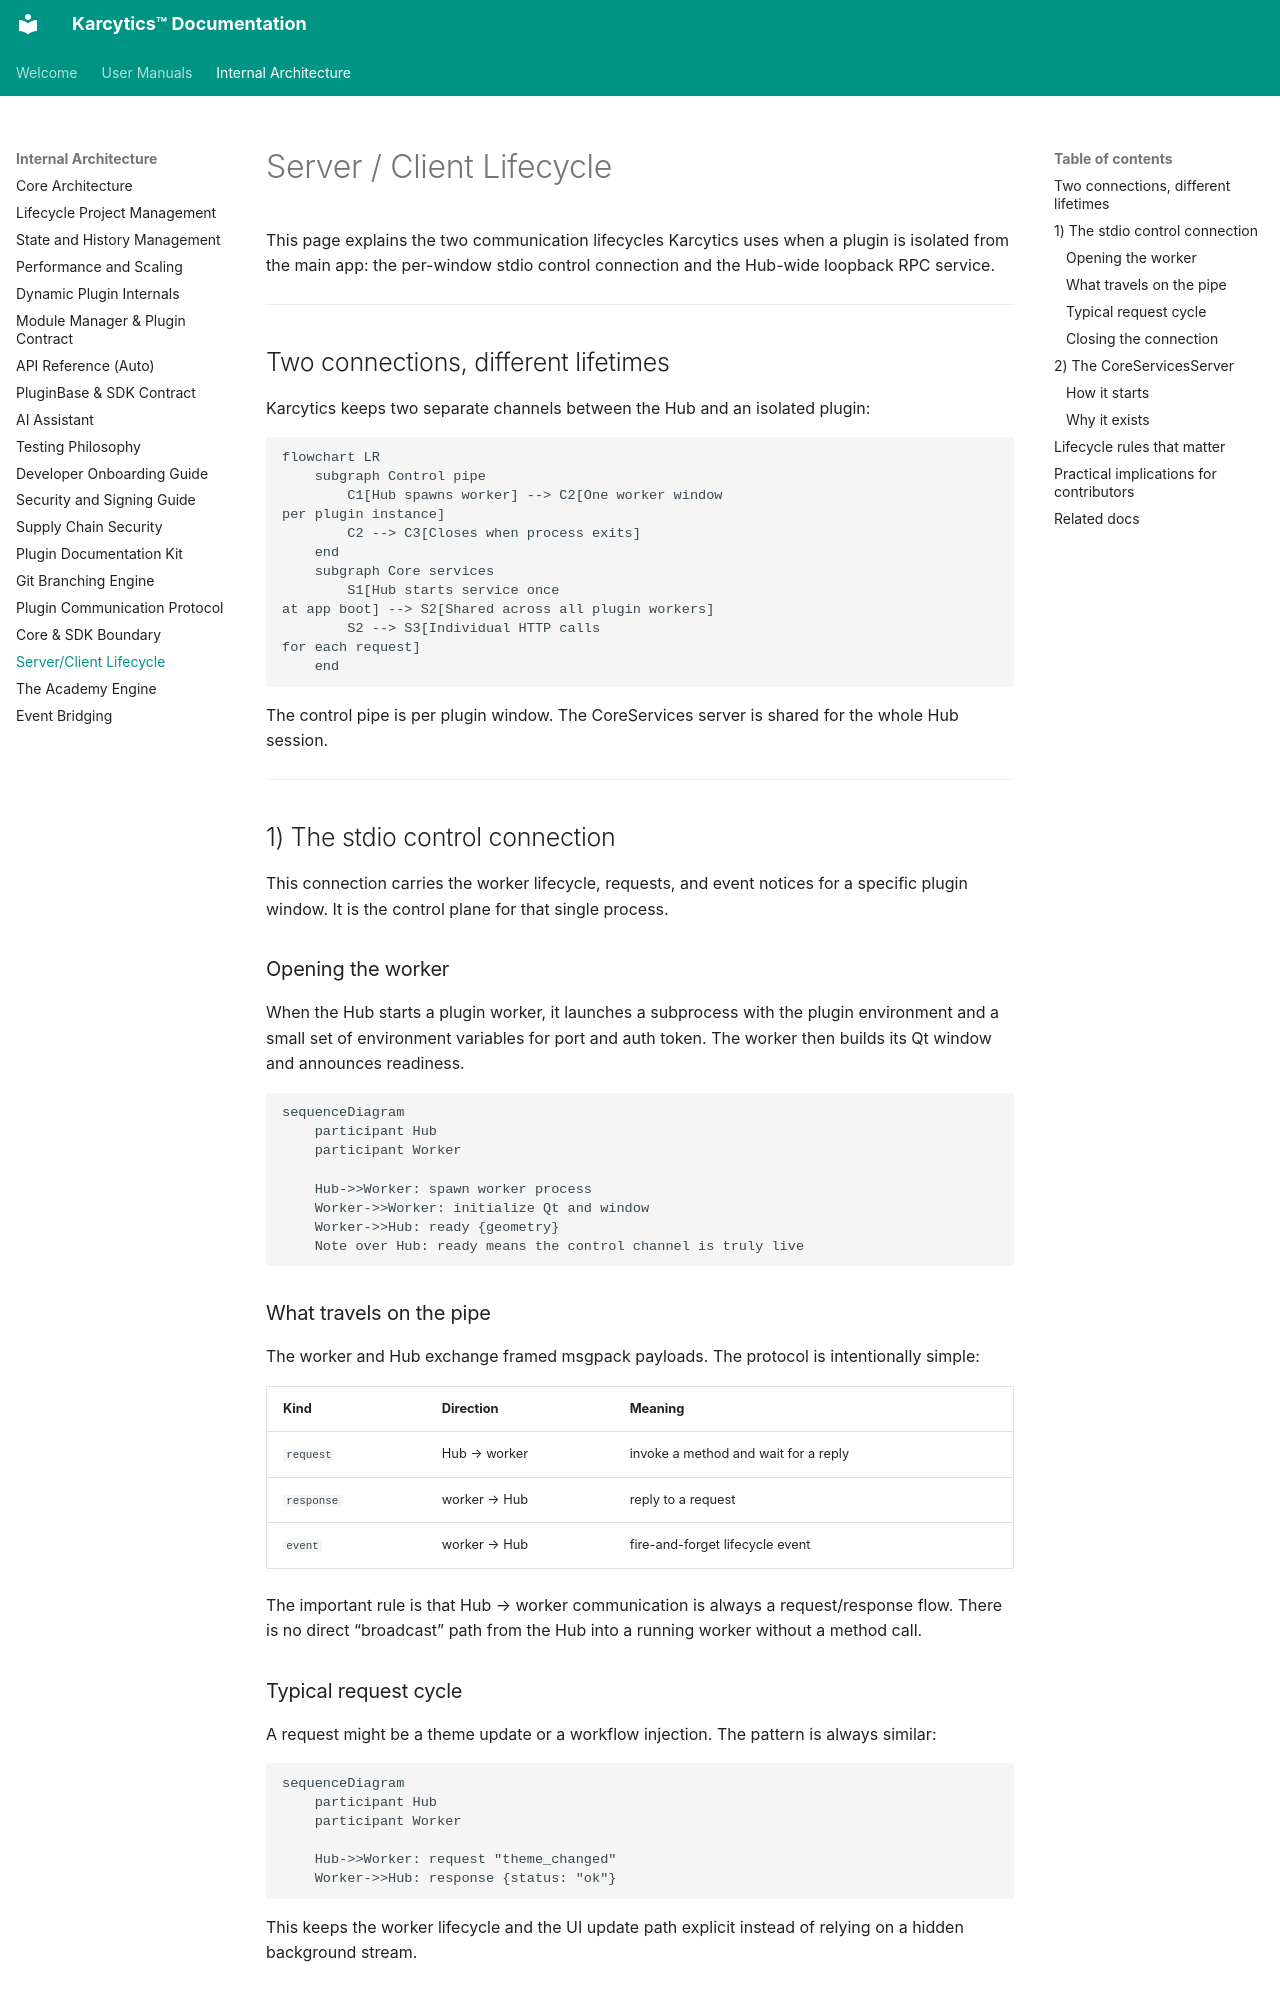

repository: KalaimaranB/Karcytics · page: internal/26_Server_Client_Lifecycle/index.html · generator: mkdocs

# Server / Client Lifecycle

This page explains the two communication lifecycles Karcytics uses when a plugin is isolated from the main app: the per-window stdio control connection and the Hub-wide loopback RPC service.

---

## Two connections, different lifetimes

Karcytics keeps two separate channels between the Hub and an isolated plugin:

```mermaid
flowchart LR
    subgraph Control pipe
        C1[Hub spawns worker] --> C2[One worker window
per plugin instance]
        C2 --> C3[Closes when process exits]
    end
    subgraph Core services
        S1[Hub starts service once
at app boot] --> S2[Shared across all plugin workers]
        S2 --> S3[Individual HTTP calls
for each request]
    end
```

The control pipe is per plugin window. The CoreServices server is shared for the whole Hub session.

---

## 1) The stdio control connection

This connection carries the worker lifecycle, requests, and event notices for a specific plugin window. It is the control plane for that single process.

### Opening the worker

When the Hub starts a plugin worker, it launches a subprocess with the plugin environment and a small set of environment variables for port and auth token. The worker then builds its Qt window and announces readiness.

```mermaid
sequenceDiagram
    participant Hub
    participant Worker

    Hub->>Worker: spawn worker process
    Worker->>Worker: initialize Qt and window
    Worker->>Hub: ready {geometry}
    Note over Hub: ready means the control channel is truly live
```

### What travels on the pipe

The worker and Hub exchange framed msgpack payloads. The protocol is intentionally simple:

| Kind | Direction | Meaning |
|---|---|---|
| `request` | Hub → worker | invoke a method and wait for a reply |
| `response` | worker → Hub | reply to a request |
| `event` | worker → Hub | fire-and-forget lifecycle event |

The important rule is that Hub → worker communication is always a request/response flow. There is no direct “broadcast” path from the Hub into a running worker without a method call.

### Typical request cycle

A request might be a theme update or a workflow injection. The pattern is always similar:

```mermaid
sequenceDiagram
    participant Hub
    participant Worker

    Hub->>Worker: request "theme_changed"
    Worker->>Hub: response {status: "ok"}
```

This keeps the worker lifecycle and the UI update path explicit instead of relying on a hidden background stream.
